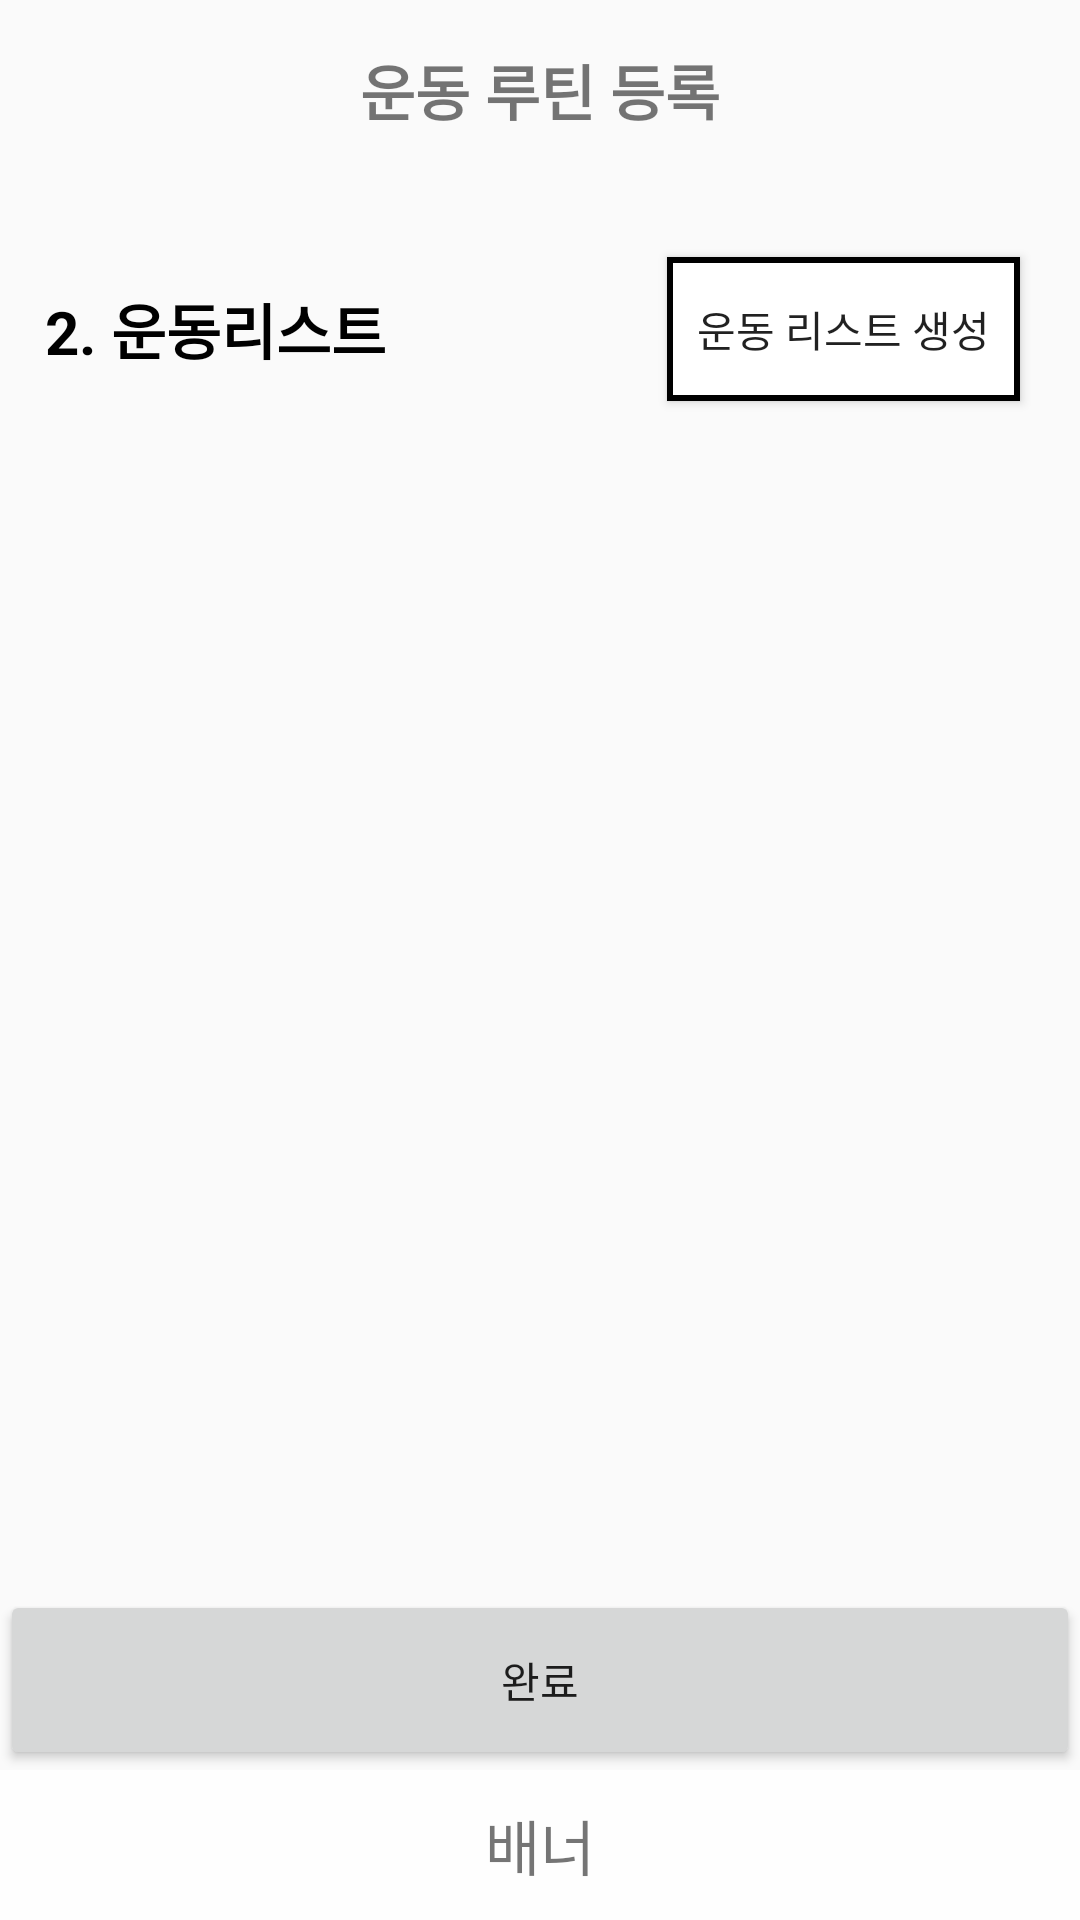

This screen was rendered from an Android layout file. Write that file and the resources it references.
<!-- AndroidManifest.xml: application theme AppTheme -->
<!-- res/layout/activity_routine_register02.xml -->
<?xml version="1.0" encoding="utf-8"?>
<LinearLayout xmlns:android="http://schemas.android.com/apk/res/android"
    xmlns:app="http://schemas.android.com/apk/res-auto"
    xmlns:tools="http://schemas.android.com/tools"
    android:layout_width="match_parent"
    android:layout_height="match_parent"
    android:orientation="vertical"
    tools:context=".activity.routine.RoutineRegister01">

    
    <include
        android:id="@+id/app_toolbar"
        layout="@layout/app_tool_bar" />

    <LinearLayout
        android:layout_width="match_parent"
        android:layout_height="0dp"
        android:layout_weight="1"
        android:gravity="center_vertical"
        android:orientation="vertical">

        <RelativeLayout
            android:layout_width="match_parent"
            android:layout_height="wrap_content">

            <TextView
                android:layout_width="wrap_content"
                android:layout_height="wrap_content"
                android:layout_centerVertical="true"
                android:layout_marginTop="20dp"
                android:layout_marginBottom="20dp"
                android:padding="15dp"
                android:text="2. 운동리스트"
                android:textColor="#000000"
                android:textSize="20sp"
                android:textStyle="bold" />

            <Button
                android:id="@+id/exercise_register_btn"
                android:layout_width="wrap_content"
                android:layout_height="wrap_content"
                android:text="운동 리스트 생성"
                android:background="@drawable/button_square"
                android:layout_marginEnd="20dp"
                android:layout_centerVertical="true"
                android:layout_alignParentEnd="true"
                android:padding="10dp"
                android:layout_marginTop="20dp"/>
        </RelativeLayout>


        <LinearLayout
            android:layout_width="match_parent"
            android:layout_height="match_parent"
            android:gravity="center"
            android:orientation="vertical">

            <ListView
                android:id="@+id/exercise_kind_listview"
                android:layout_width="match_parent"
                android:layout_height="match_parent"
                android:layout_marginStart="15dp"
                android:dividerHeight="10dp"
                android:divider="#ffffff"
                android:scrollbars="none"
                android:layout_marginEnd="15dp"/>

            <LinearLayout
                android:id="@+id/no_exercise_list"
                android:layout_width="match_parent"
                android:layout_height="match_parent"
                android:layout_marginStart="15dp"
                android:layout_marginEnd="15dp"
                android:gravity="center"
                android:orientation="vertical"
                android:visibility="gone">

                <TextView
                    android:layout_width="wrap_content"
                    android:layout_height="wrap_content"
                    android:text="운동 리스트가 없습니다."
                    android:textSize="20sp"
                    android:textStyle="bold" />


            </LinearLayout>




        </LinearLayout>

    </LinearLayout>

    <Button
        android:id="@+id/finish_btn"
        android:layout_width="match_parent"
        android:layout_height="60dp"
        android:text="완료" />

    <LinearLayout
        android:id="@+id/banner"
        android:layout_width="match_parent"
        android:layout_height="50dp"
        android:background="#fefefe"
        android:gravity="center"
        android:orientation="vertical">

        <TextView
            android:layout_width="wrap_content"
            android:layout_height="wrap_content"
            android:text="배너"
            android:textSize="20sp" />
    </LinearLayout>
</LinearLayout>
<!-- res/layout/app_tool_bar.xml (included above) -->
<?xml version="1.0" encoding="utf-8"?>
<androidx.appcompat.widget.Toolbar
    android:id="@+id/app_toolbar"
    android:layout_width="match_parent"
    android:layout_height="60dp"
    android:orientation="vertical"
    android:background="@drawable/bottom_line_sqaure"
    xmlns:android="http://schemas.android.com/apk/res/android" >

            <Button
                android:id="@+id/back_btn"
                android:layout_width="30dp"
                android:layout_height="30dp"
                android:layout_centerVertical="true"
                android:background="@drawable/back_arrow"/>

            <TextView
                android:id="@+id/toolbar_title"
                android:layout_width="wrap_content"
                android:layout_height="wrap_content"
                android:textStyle="bold"
                android:layout_gravity="center"
                android:textSize="20sp"
                android:text="운동 루틴 등록"/>


</androidx.appcompat.widget.Toolbar>
<!-- resources referenced by this layout -->
<resources>
  <!-- drawable button_square (drawable) -->
  <?xml version="1.0" encoding="UTF-8"?>
  <shape xmlns:android="http://schemas.android.com/apk/res/android">
      <solid android:color="#ffffff" />
      <stroke
          android:width="2dp"
          android:color="#000000" />
  </shape>
  <style name="AppTheme" parent="Theme.AppCompat.Light.NoActionBar">
          
          <item name="colorPrimary">@color/colorPrimary</item>
          <item name="colorPrimaryDark">@color/colorPrimaryDark</item>
          <item name="colorAccent">@color/colorAccent</item>
      </style>
  <!-- not gathered from this repository: default colours our renderer supplied (Android Studio template values) -->
  <color name="colorPrimary">#FF6200EE</color>
  <color name="colorPrimaryDark">#FF3700B3</color>
  <color name="colorAccent">#FF03DAC5</color>
</resources>
